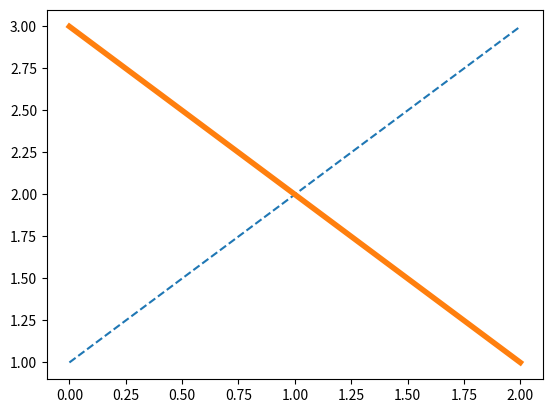

Write Python code to recreate this figure. (Note: this script raises an exception after producing the figure.)
import matplotlib.pyplot as plt

line1, = plt.plot([1,2,3], label="Line 1", linestyle='--')
line2, = plt.plot([3,2,1], label="Line 2", linewidth=4)

# Create a legend for the first line.
first_legend = plt.legend([line1], loc=1)

# Add the legend manually to the current Axes.
ax = plt.gca().add_artist(first_legend)

# Create another legend for the second line.
plt.legend( [line2], loc=4)

plt.show()
